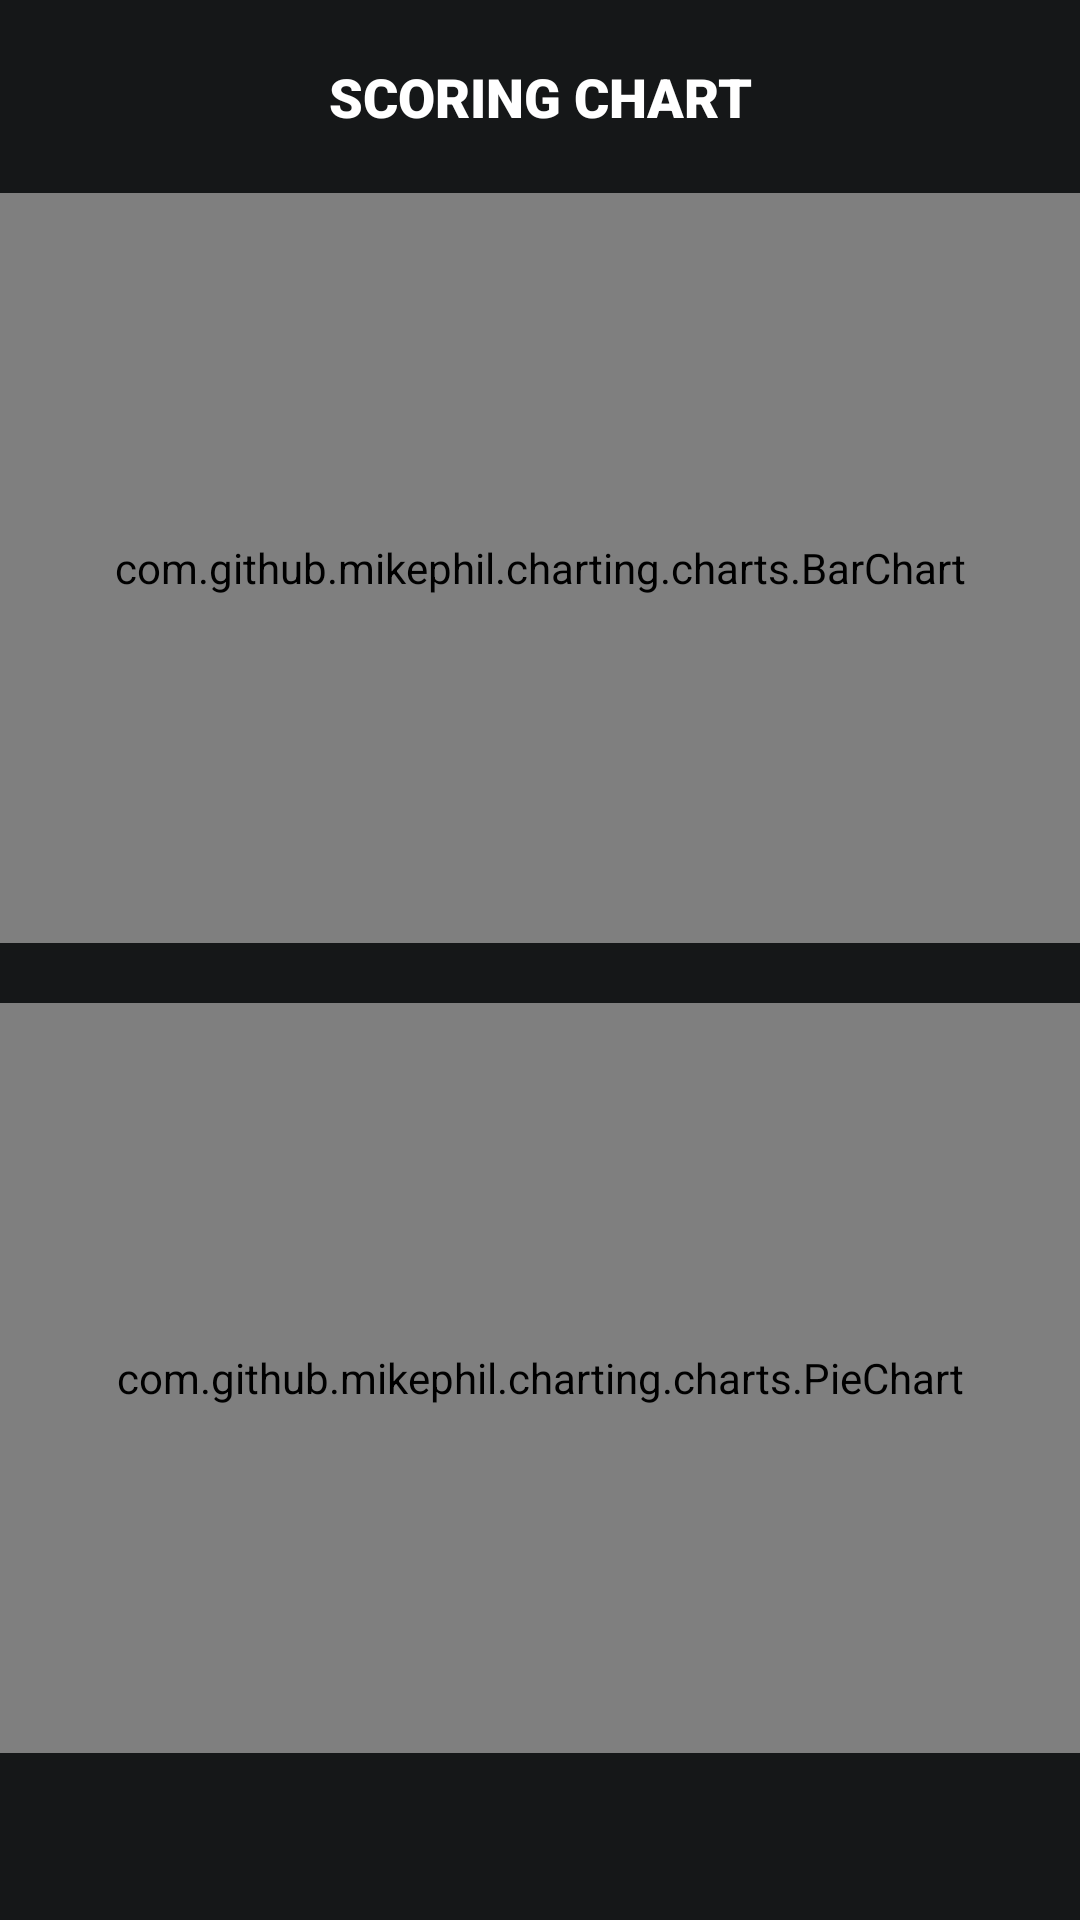

This screen was rendered from an Android layout file. Write that file and the resources it references.
<!-- AndroidManifest.xml: application theme Theme.Quiz -->
<!-- res/layout/fragment_test_result.xml -->
<?xml version="1.0" encoding="utf-8"?>
<androidx.core.widget.NestedScrollView xmlns:android="http://schemas.android.com/apk/res/android"
    xmlns:app="http://schemas.android.com/apk/res-auto"
    xmlns:tools="http://schemas.android.com/tools"
    android:layout_width="match_parent"
    android:layout_height="match_parent"
    android:background="#151718 "
    android:fitsSystemWindows="true"
    tools:context=".views.fragment.TestResultFragment">

    <LinearLayout
        android:layout_width="match_parent"
        android:layout_height="match_parent"
        android:orientation="vertical"
        android:visibility="visible">

        <LinearLayout
            android:layout_width="match_parent"
            android:layout_height="wrap_content"
            android:orientation="vertical">

            <TextView
                android:id="@+id/textView4"
                android:layout_width="match_parent"
                android:layout_height="wrap_content"
                android:layout_marginTop="20dp"
                android:fontFamily="sans-serif-black"
                android:gravity="center_horizontal"
                android:text="SCORING CHART"
                android:textColor="@color/white"
                android:textSize="18sp" />

            <com.github.mikephil.charting.charts.BarChart
                android:id="@+id/barChart"
                android:layout_width="match_parent"
                android:layout_height="250dp"
                android:layout_marginTop="20dp">

            </com.github.mikephil.charting.charts.BarChart>

            <com.github.mikephil.charting.charts.PieChart
                android:id="@+id/pieChart"
                android:layout_width="match_parent"
                android:layout_height="250dp"
                android:layout_marginTop="20dp"/>

            <TextView
                android:id="@+id/tvLowestScore"
                android:layout_width="wrap_content"
                android:layout_height="wrap_content"
                android:fontFamily="sans-serif-medium"
                android:textSize="16sp" />

            <TextView
                android:id="@+id/tvHighestScore"
                android:layout_width="wrap_content"
                android:layout_height="wrap_content"
                android:layout_marginTop="10dp"
                android:fontFamily="sans-serif-medium"
                android:textSize="16sp" />

        </LinearLayout>

        <View
            android:layout_width="match_parent"
            android:layout_height="5dp"
            android:layout_marginTop="20dp"
            android:background="#31353e" />

        <TextView
            android:id="@+id/textView22"
            android:layout_width="match_parent"
            android:layout_height="wrap_content"
            android:layout_marginTop="20dp"
            android:fontFamily="sans-serif-black"
            android:gravity="center_horizontal"
            android:text="STUDENT RESULT LIST"
            android:textColor="@color/white"
            android:textSize="18sp" />

        <LinearLayout
            android:id="@+id/linearLayout3"
            android:layout_width="match_parent"
            android:layout_height="wrap_content"
            android:layout_marginTop="10dp"
            android:background="#74708e"
            android:orientation="horizontal">

            <TextView
                android:id="@+id/textView15"
                android:layout_width="0dp"
                android:layout_height="wrap_content"
                android:layout_weight="1"
                android:gravity="center_horizontal"
                android:text="@string/id"
                android:textColor="@color/white"
                android:textSize="13sp" />

            <TextView
                android:id="@+id/textView16"
                android:layout_width="0dp"
                android:layout_height="wrap_content"
                android:layout_weight="5"
                android:gravity="center_horizontal"
                android:text="NAME"
                android:textColor="@color/white"
                android:textSize="13sp"
                tools:ignore="HardcodedText" />

            <TextView
                android:id="@+id/textView17"
                android:layout_width="0dp"
                android:layout_height="wrap_content"
                android:layout_weight="4"
                android:gravity="center_horizontal"
                android:text="@string/time_finish"
                android:textColor="@color/white"
                android:textSize="13sp" />

            <TextView
                android:id="@+id/textView18"
                android:layout_width="0dp"
                android:layout_height="wrap_content"
                android:layout_weight="3"
                android:gravity="center_horizontal"
                android:text="@string/duration"
                android:textColor="@color/white"
                android:textSize="13sp" />

            <TextView
                android:id="@+id/textView19"
                android:layout_width="0dp"
                android:layout_height="wrap_content"
                android:layout_weight="3"
                android:gravity="center_horizontal"
                android:text="@string/score"
                android:textColor="@color/white"
                android:textSize="13sp" />
        </LinearLayout>

        <androidx.recyclerview.widget.RecyclerView
            android:id="@+id/rvTestResult"
            android:layout_width="match_parent"
            android:layout_height="match_parent" />

    </LinearLayout>
</androidx.core.widget.NestedScrollView>
<!-- resources referenced by this layout -->
<resources>
  <string name="duration">DURATION</string>
  <string name="id">ID</string>
  <string name="score">SCORE</string>
  <string name="time_finish">TIME FINISH</string>
  <style name="Theme.Quiz" parent="Theme.AppCompat.Light.NoActionBar">
          
          <item name="colorPrimary">#785379</item>
          <item name="colorPrimaryVariant">@color/purple_700</item>
          <item name="colorOnPrimary">@color/black</item>
          <item name="android:colorBackground">#efefef</item>
          <item name="android:textColor">#74708e</item>
          
          <item name="colorSecondary">@color/teal_200</item>
          <item name="colorSecondaryVariant">@color/teal_700</item>
          <item name="colorOnSecondary">@color/black</item>
          <item name="android:statusBarColor">@android:color/transparent</item>
  
          
          
      </style>
  <!-- not gathered from this repository: default colours our renderer supplied (Android Studio template values) -->
  <color name="purple_700">#FF3700B3</color>
  <color name="teal_200">#FF03DAC5</color>
  <color name="teal_700">#FF018786</color>
  <color name="black">#FF000000</color>
  <color name="white">#FFFFFFFF</color>
</resources>
